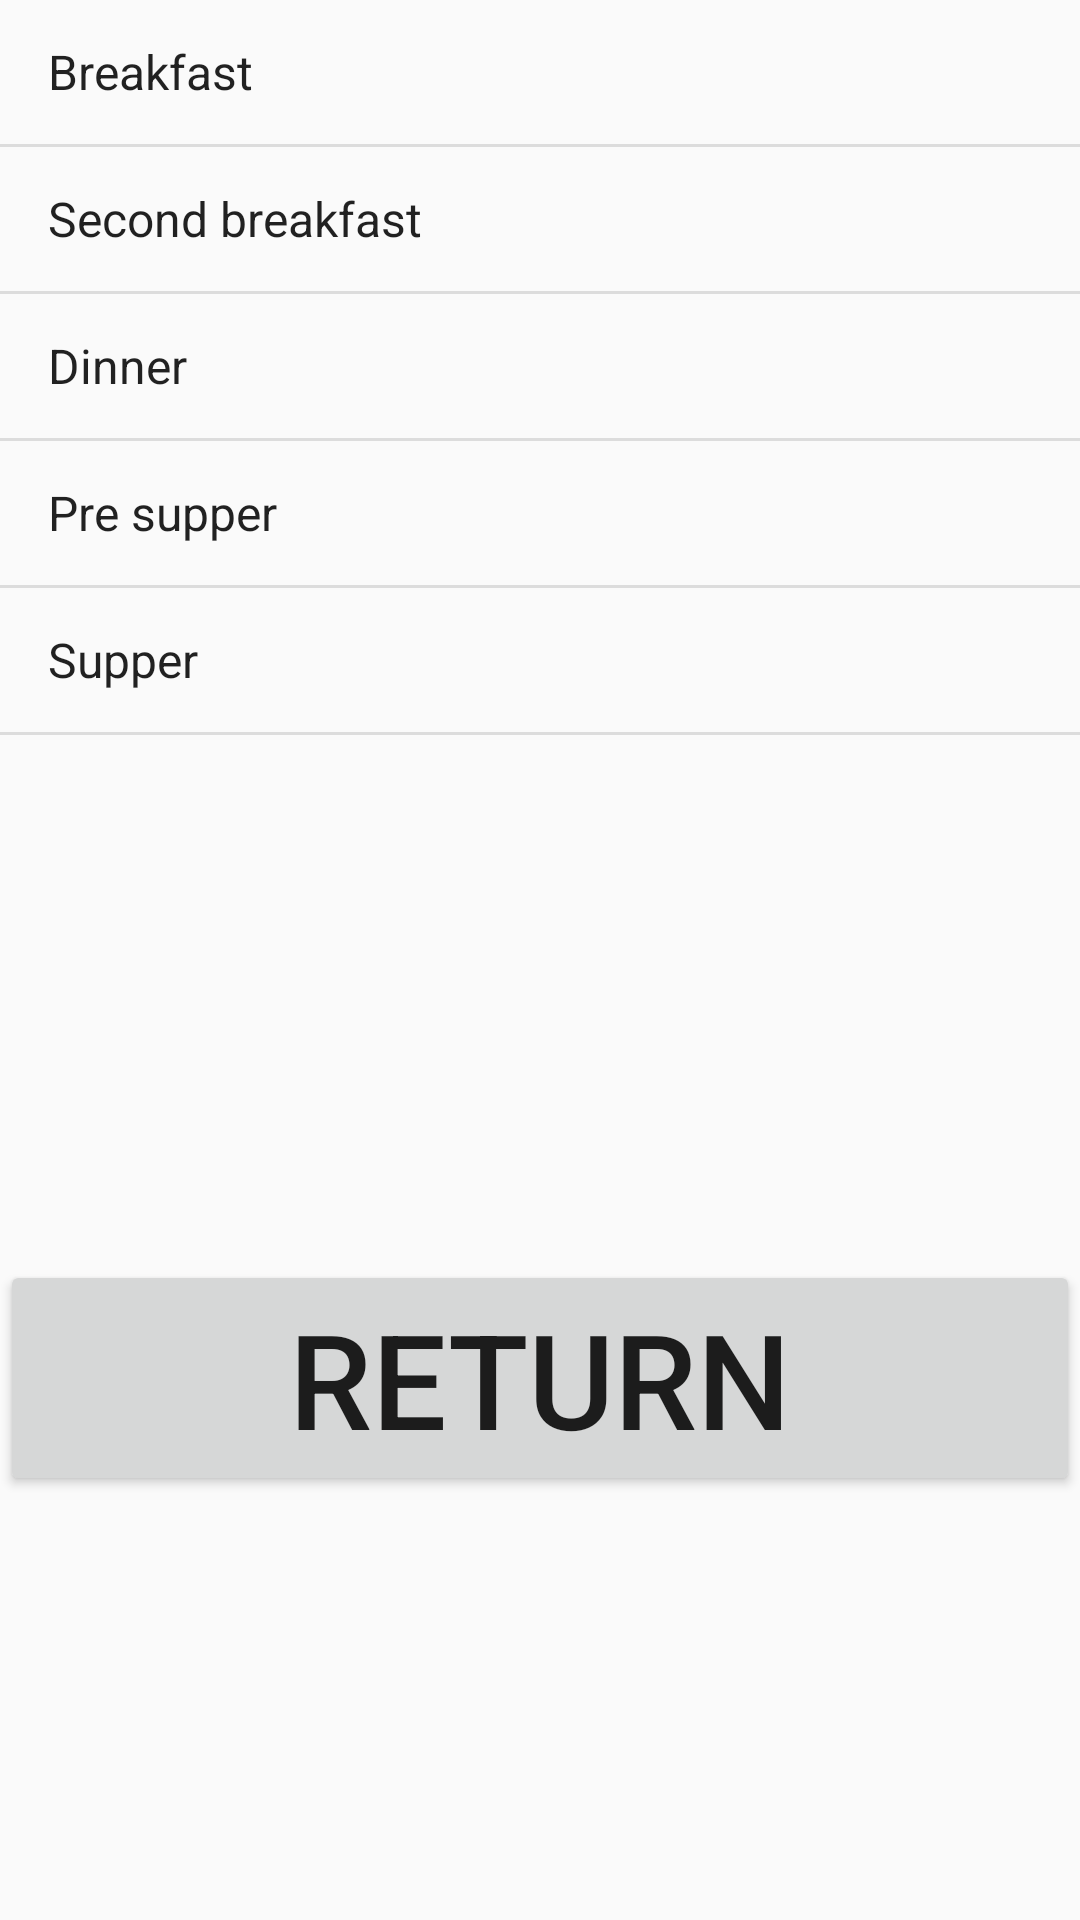

Layout XML and referenced resources for this Android screen:
<!-- AndroidManifest.xml: application theme AppTheme -->
<!-- res/layout/mealtime_choose_fragment1.xml -->
<?xml version="1.0" encoding="utf-8"?>
<LinearLayout xmlns:android="http://schemas.android.com/apk/res/android"
    android:orientation="vertical" android:layout_width="match_parent"
    android:layout_height="match_parent">

    <LinearLayout
        android:layout_width="match_parent"
        android:layout_height="match_parent"
        android:orientation="vertical">

        <ListView
            android:id="@+id/listOfMealsSettings"
            android:layout_width="match_parent"
            android:layout_height="360sp"
            android:entries="@array/meals"
            android:textSize="26sp" />

        <Button
            android:id="@+id/returnB"
            android:layout_width="match_parent"
            android:layout_height="wrap_content"
            android:layout_marginTop="60sp"
            android:text="@string/returnset"
            android:textSize="44sp" />
    </LinearLayout>
</LinearLayout>
<!-- resources referenced by this layout -->
<resources>
  <string-array name="meals">
          <item>@string/breakfast</item>
          <item>@string/second_breakfast</item>
          <item>@string/dinner</item>
          <item>@string/pre_supper</item>
          <item>@string/supper</item>
      </string-array>
  <string name="returnset">Return</string>
  <style name="AppTheme" parent="Theme.AppCompat.Light.DarkActionBar">
          
          <item name="colorPrimary">@color/colorPrimary</item>
          <item name="colorPrimaryDark">@color/colorPrimaryDark</item>
          <item name="colorAccent">@color/colorAccent</item>
      </style>
  <string name="breakfast">Breakfast</string>
  <string name="second_breakfast">Second breakfast</string>
  <string name="dinner">Dinner</string>
  <string name="pre_supper">Pre supper</string>
  <string name="supper">Supper</string>
  <!-- not gathered from this repository: default colours our renderer supplied (Android Studio template values) -->
  <color name="colorPrimary">#FF6200EE</color>
  <color name="colorPrimaryDark">#FF3700B3</color>
  <color name="colorAccent">#FF03DAC5</color>
</resources>
